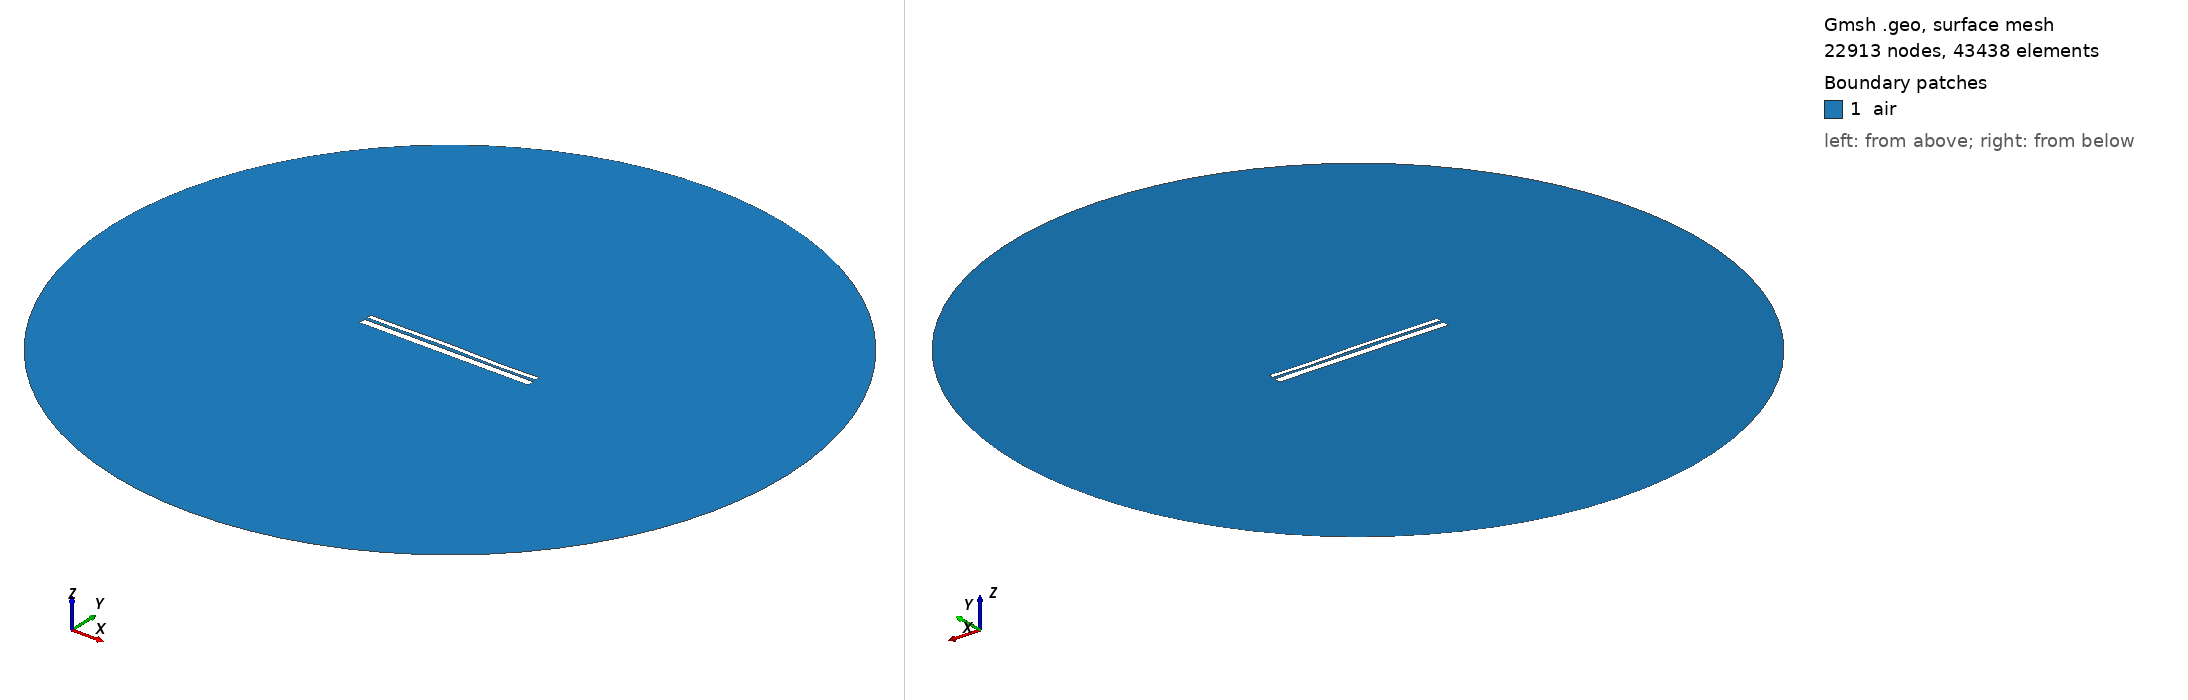

Gmsh geometry script, surface-meshed: 22913 nodes, 43438 surface elements. Boundary patches (legend numbers): 1 air. Left view from above one corner, right view from below the opposite corner. Legend entries are the model's physical surfaces. The drawing asked Gmsh for element sizes between 1% and 20% of the model's largest extent; the script's own settings can give other sizes.

=== 39.geo (drawn) ===
//---------------------------------------
// Geometry kernel
//---------------------------------------

SetFactory("OpenCASCADE");



//---------------------------------------
// Parameters of the geometry
//---------------------------------------

// Overetch of the upper plate
overetch = 0.5;

// Distance between the plates
distance = 1.5;

// Discretization over the x axis (for the deformation)
nx = 50; 

// Length of the plate
L = 100 - overetch; 

// Number of modes
n = 4; 

// 1st mode coefficient
coeff(1) = -0.12;
beta(1) = 0.596864 * 3.1415926535 / L;

// 2nd mode coefficient
coeff(2) = 0.12;
beta(2) = 1.49418 * 3.1415926535 / L;

// 3rd mode coefficient
coeff(3) = 0.12;
beta(3) = 2.50025 * 3.1415926535 / L;

// 4th mode coefficient
coeff(4) = -0.12;
beta(4) = 3.49999 * 3.1415926535 / L;



//---------------------------------------
// Upper plate (deformed rectangle)
//---------------------------------------

// Coordiantes of the upper plate
xmin = -50;
xmax = 50 - overetch;

// Height of the upper plate
yheight = 4 - 2 * overetch;

// Indexes of the points
UpperID[] = {};
LowerID[] = {};
LeftID[] = {};
RightID[] = {};

// Point index
p = 1;

// Horizontal edges
For i In {1:nx}
    x = xmin + (i-1)*(xmax - xmin)/(nx-1);

    y_bottom = distance / 2 + overetch;
    For j In {1:n}
        C = (Cosh(beta(j)*L) + Cos(beta(j)*L)) / (Sinh(beta(j)*L) + Sin(beta(j)*L));
        y_bottom  = y_bottom + coeff(j) * (Cosh(beta(j)*(x-xmin)) - Cos(beta(j)*(x-xmin)) - C * (Sinh(beta(j)*(x-xmin)) - Sin(beta(j)*(x-xmin))));
    EndFor

    y_top = y_bottom + yheight;

    Point(p) = {x, y_top, 0, 1.0};
    UpperID[i] = p;
    p = p + 1;

    Point(p) = {x, y_bottom, 0, 1.0};
    LowerID[i] = p;
    p = p + 1;
EndFor

// Create point lists
UpperPts[] = {}; LowerPts[] = {};
For i In {1:nx}
  UpperPts[] += {UpperID[i]};
  LowerPts[] += {LowerID[i]};
EndFor

// Build splines
Spline(1) = {UpperPts[]};
Spline(2) = {LowerPts[]};
Line(3) = {LowerPts[nx-1], UpperPts[nx-1]};
Line(4) = {LowerPts[0], UpperPts[0]};

// Build the plane surface
Curve Loop(1) = {2, 3, -1, -4};
Plane Surface(1) = {1};



//---------------------------------------
// Lower plate (rectangle)
//---------------------------------------

// Vertices
Point(1001) = {-50, -distance/2, 0, 1.0};
Point(1002) = { 50, -distance/2, 0, 1.0};
Point(1003) = { 50, -distance/2-4, 0, 1.0};
Point(1004) = {-50, -distance/2-4, 0, 1.0};

// Edges
Line(5) = {1001, 1002};
Line(6) = {1002, 1003};
Line(7) = {1003, 1004};
Line(8) = {1004, 1001};

// Plane surface
Line Loop(2) = {5, 6, 7, 8};
Plane Surface(2) = {2}; 



//---------------------------------------
// Outer boundary
//---------------------------------------

// Points
R = 200;
Point(1005) = {0, 0, 0};
Point(1006) = {R, 0, 0};
Point(1007) = {0,  R, 0};
Point(1008) = {-R, 0, 0};
Point(1009) = {0, -R, 0};

// Circle arcs (each needs start, center, end)
Circle(9) = {1006, 1005, 1007};
Circle(10) = {1007, 1005, 1008};
Circle(11) = {1008, 1005, 1009};
Circle(12) = {1009, 1005, 1006};

// Plane surface for the entire domain
Curve Loop(3) = {9, 10, 11, 12};
Plane Surface(3) = {3};

// Subtract the plates from the whole domain to obtain the actual domain where we want to solve the equations
air[] = BooleanDifference{ Surface{3}; Delete; }{ Surface{1}; Surface{2}; Delete; };


//---------------------------------------
// Transfinite Curves
//---------------------------------------

// Set the number of points on the boundaries
r = 16;
d = 0.15;

// Plates
Transfinite Curve {1}    = 50*r/4   Using Progression 1;
Transfinite Curve {2}    = 50*r     Using Progression 1;
Transfinite Curve {3, 4} = 2*r      Using Progression 1+d;
Transfinite Curve {5}    = 50*r     Using Progression 1;
Transfinite Curve {7}    = 50*r/4   Using Progression 1;
Transfinite Curve {6}    = 2*r      Using Progression 1+d;
Transfinite Curve {8}    = 2*r      Using Progression 1-d;

// Outer boundary
Transfinite Curve {9, 10, 11, 12} = 20 Using Progression 1;


//---------------------------------------
// Physical groups
//---------------------------------------                

// Physical curves (boundaries)
Physical Line("force_segment",  10) = {2};
Physical Line("upper_plate",    11) = {1, 3, 4};
Physical Line("lower_plate",    12) = {5, 6, 7, 8};
Physical Line("boundary",       20) = {9, 10, 11, 12};

// Physical Surfaces
Physical Surface("air",         30) = {air[]};



//---------------------------------------
// 6. Generate the Mesh
//---------------------------------------

// 2D mesh generation
Mesh.Algorithm = 6;
Mesh.Optimize = 1;
Mesh.OptimizeNetgen = 1;

Mesh 2;
